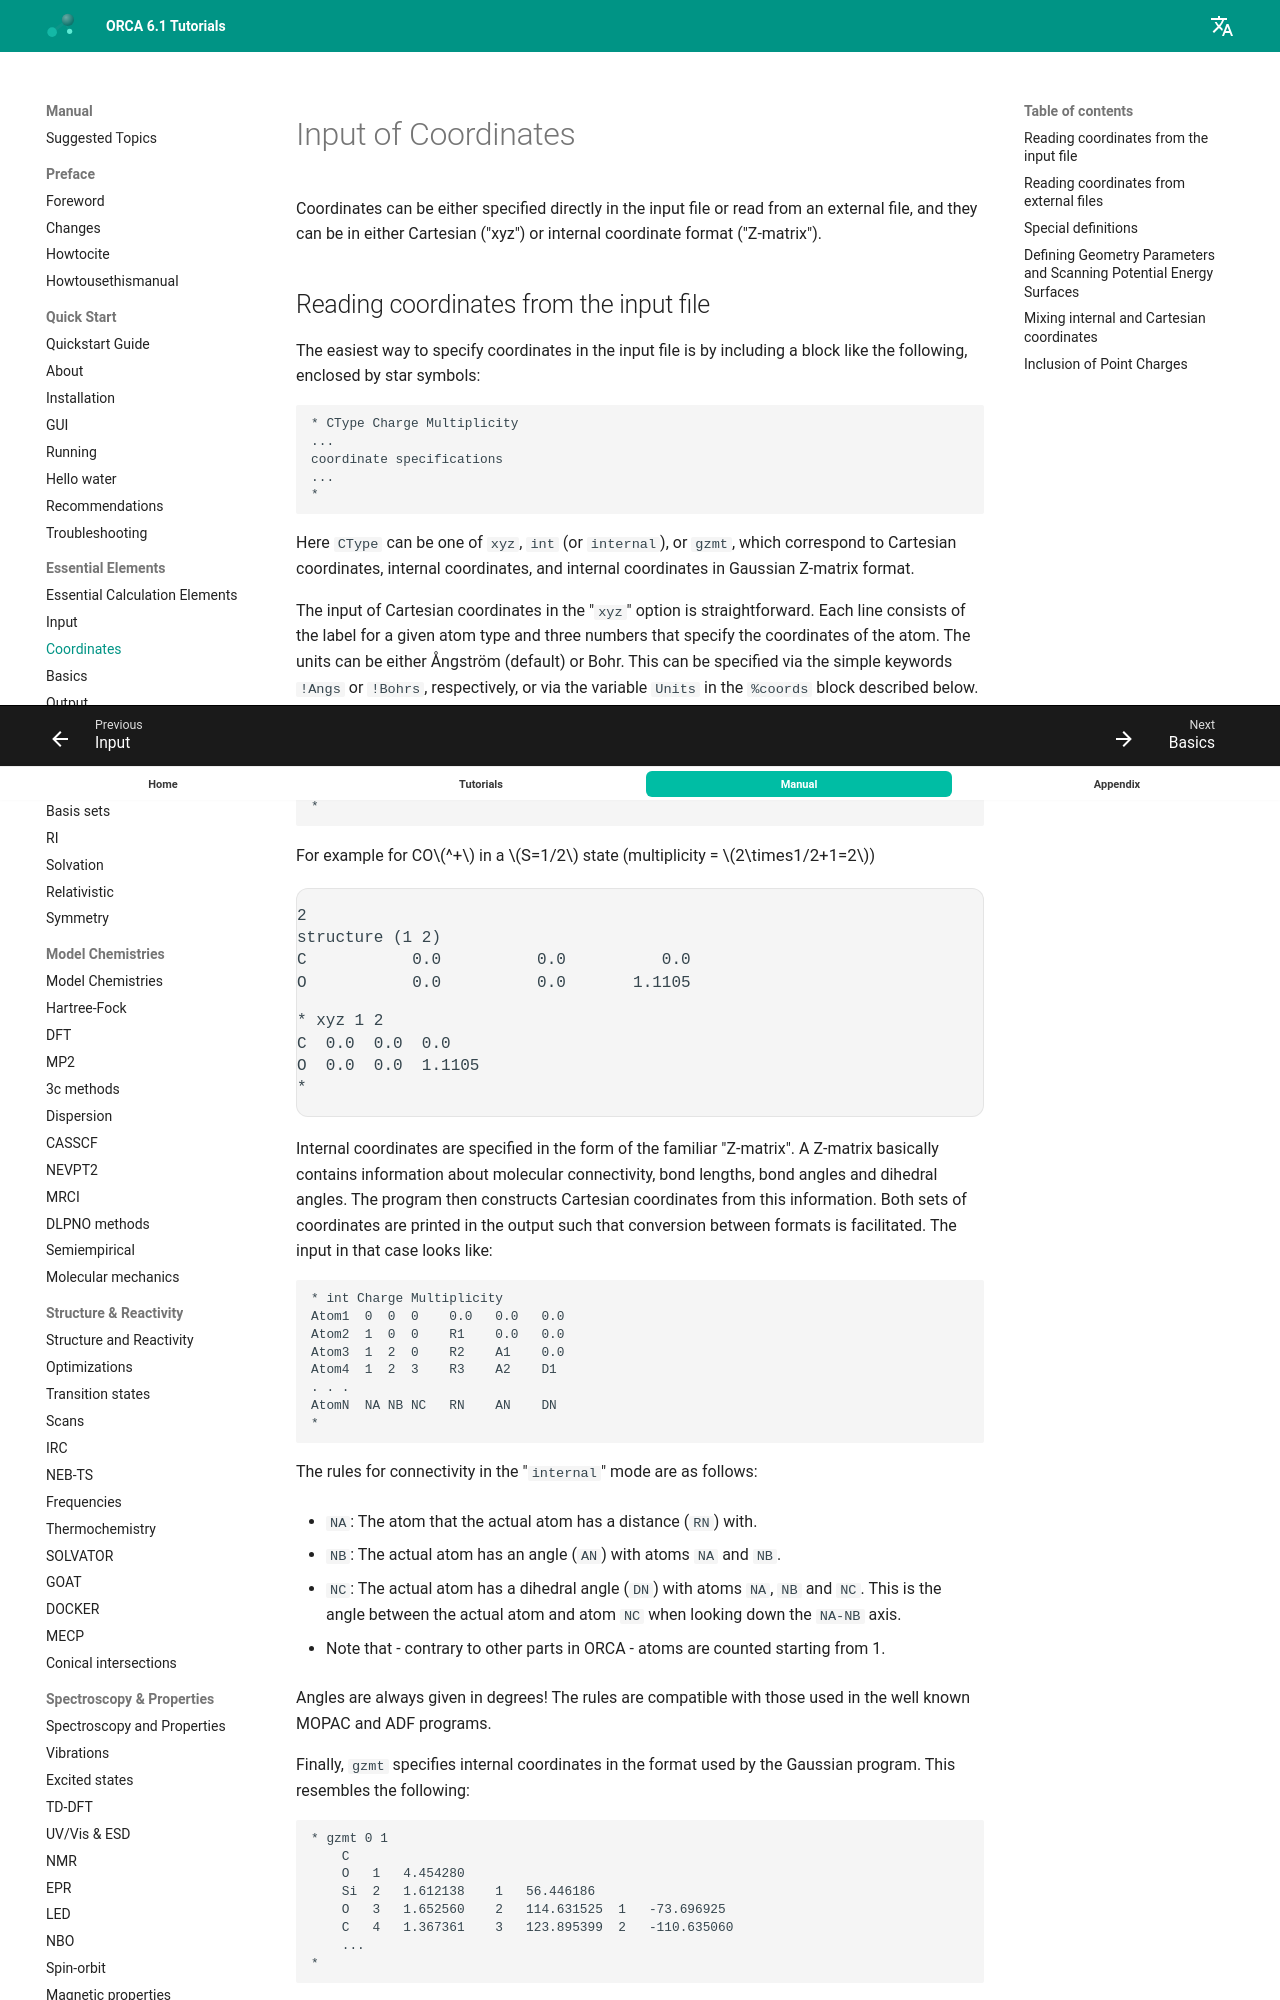

repository: wxyhgk/orca-docs · page: manual/contents/essentialelements/coordinates/index.html · generator: mkdocs

<a id="sec:essentialelements.coordinates"></a>
# Input of Coordinates

Coordinates can be either specified directly in the input file or read
from an external file, and they can be in either Cartesian ("xyz") or
internal coordinate format ("Z-matrix").
